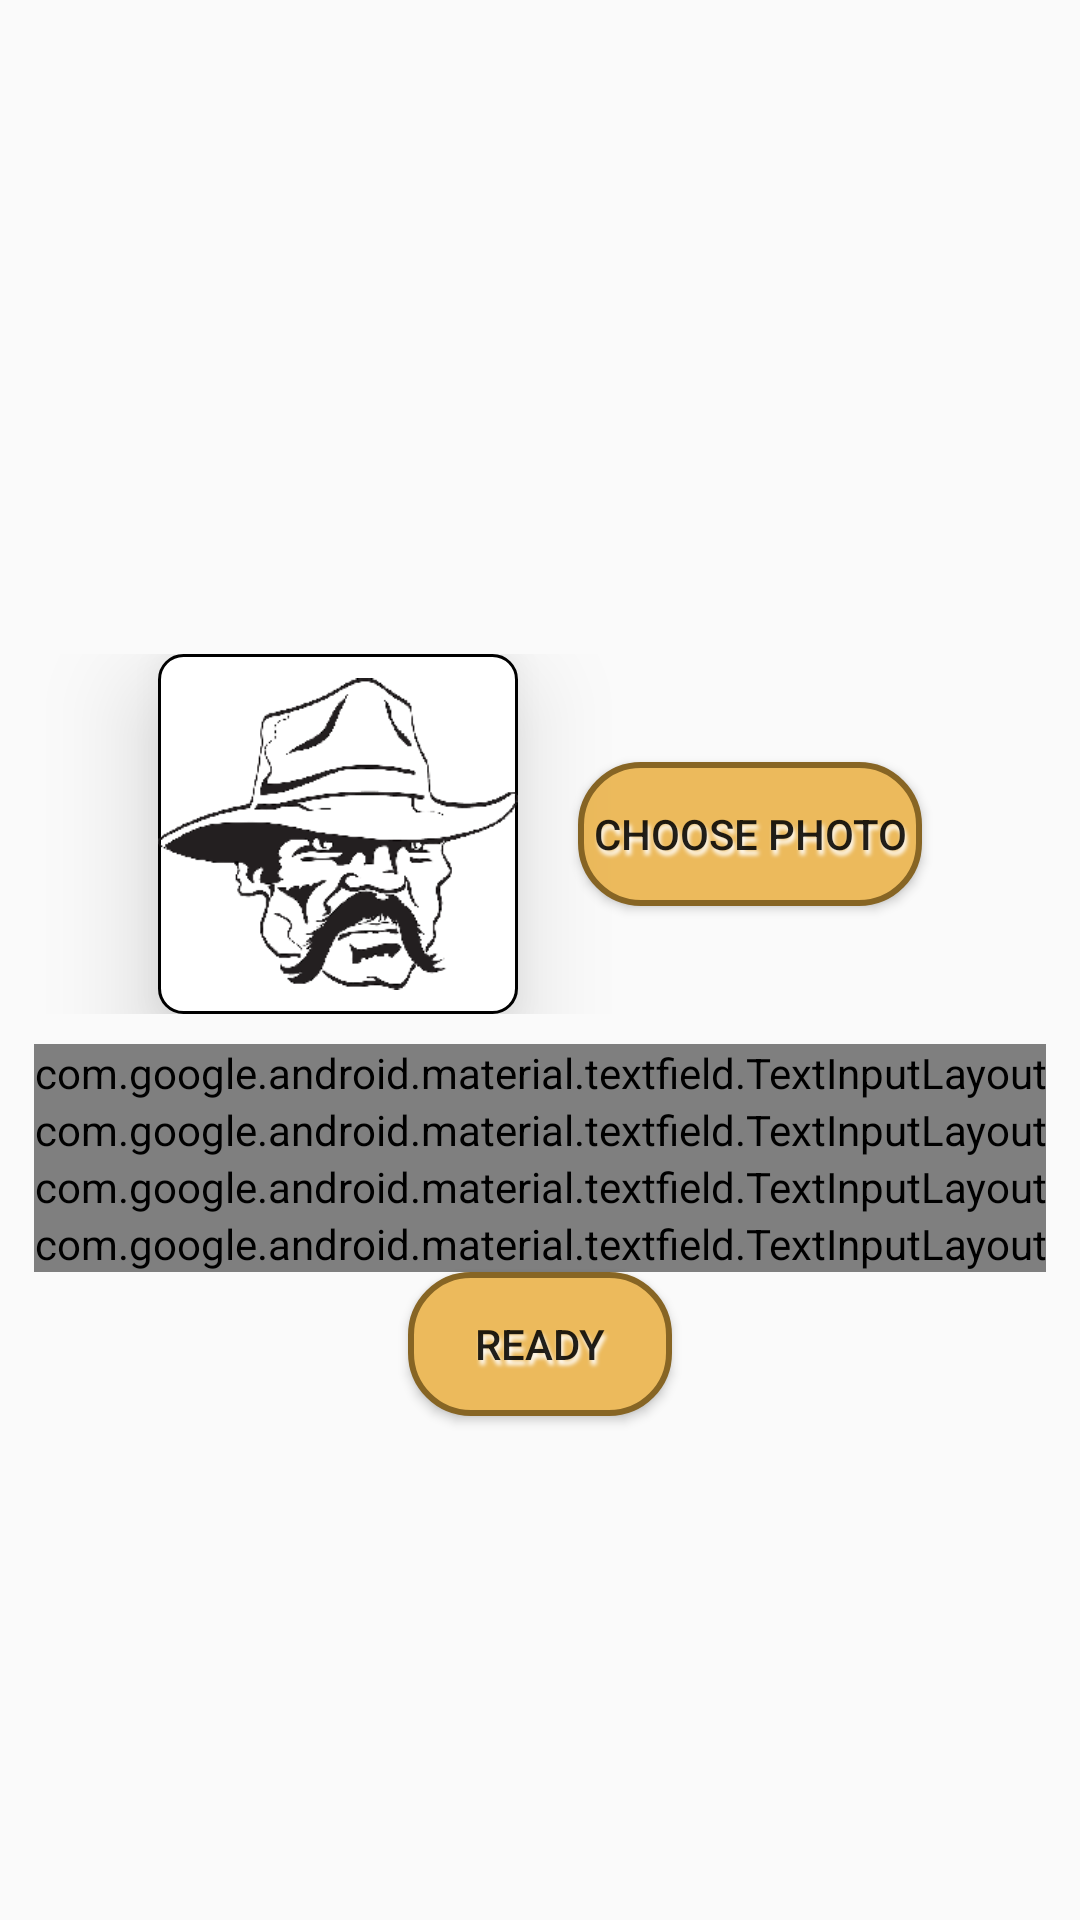

Produce the Android XML layout that renders to this screen, including the resource entries it uses.
<!-- AndroidManifest.xml: activity theme AppTheme.NoActionBar -->
<!-- res/layout/fragment_sign_up.xml -->
<?xml version="1.0" encoding="utf-8"?>
<android.support.constraint.ConstraintLayout
    xmlns:android="http://schemas.android.com/apk/res/android"
    xmlns:app="http://schemas.android.com/apk/res-auto"
    xmlns:tools="http://schemas.android.com/tools"
    android:layout_width="match_parent"
    android:layout_height="match_parent"
    tools:context=".fragments.SignUpFragment"
    android:background="@drawable/sign_up">

    <ImageView
        android:id="@+id/logo"
        android:layout_width="wrap_content"
        android:layout_height="wrap_content"
        app:srcCompat="@drawable/logo"
        app:layout_constraintTop_toTopOf="parent"
        app:layout_constraintStart_toStartOf="parent"
        app:layout_constraintEnd_toEndOf="parent"
        android:padding="@dimen/login_logo_padding"
        android:alpha="0.2"/>


    <LinearLayout
        android:layout_width="match_parent"
        android:layout_height="match_parent"
        android:orientation="vertical"
        android:gravity="center"
        android:layout_marginTop="50dp">

        <LinearLayout
            android:layout_width="match_parent"
            android:layout_height="wrap_content"
            android:orientation="horizontal"
            android:gravity="center">

            <ImageView
                android:id="@+id/signUpUserImage"
                android:background="@drawable/image_backgroud_rectangle"
                android:layout_width="120dp"
                android:layout_height="120dp"
                android:elevation="20dp"
                app:layout_constraintTop_toTopOf="parent"
                android:src="@drawable/cowboy"
                />

            <Button
                android:id="@+id/signUpPhotoUpload"
                android:layout_width="wrap_content"
                android:layout_height="wrap_content"
                android:layout_marginStart="20dp"
                android:shadowColor="#FFFFFF"
                android:shadowDx="2"
                android:shadowDy="5"
                android:shadowRadius="3"
                android:paddingStart="5dp"
                android:paddingEnd="5dp"
                android:text="Choose Photo"
                android:background="@drawable/login_button_selector"
                />
        </LinearLayout>



        <android.support.design.widget.TextInputLayout
            android:id="@+id/emailSignUp"
            android:layout_width="wrap_content"
            android:layout_height="wrap_content"
            app:layout_constraintEnd_toEndOf="parent"
            app:layout_constraintStart_toStartOf="parent"
            app:layout_constraintTop_toTopOf="parent"
            android:layout_marginStart="8dp"
            android:layout_marginTop="10dp"
            android:layout_marginEnd="8dp"
            app:errorEnabled="true"
            android:focusable="true"
            style="@style/LoginTextInputLayoutStyle"
            >

            <android.support.design.widget.TextInputEditText
                android:id="@+id/userEmailField"
                android:layout_width="wrap_content"
                android:layout_height="wrap_content"
                android:ems="10"
                android:hint="@string/email"
                android:importantForAutofill="no"
                android:inputType="textEmailAddress"
                android:focusable="true"
                android:background="@drawable/edit_text_round"
                android:paddingStart="10dp"
                />

        </android.support.design.widget.TextInputLayout>

        <android.support.design.widget.TextInputLayout
            android:id="@+id/passwordSignUp"
            android:layout_width="wrap_content"
            android:layout_height="wrap_content"
            app:layout_constraintEnd_toEndOf="parent"
            app:layout_constraintStart_toStartOf="parent"
            app:layout_constraintTop_toBottomOf="@id/emailSignUp"
            android:layout_marginStart="8dp"
            android:layout_marginEnd="8dp"
            app:errorEnabled="true"
            android:focusable="true"
            style="@style/LoginTextInputLayoutStyle"
            app:passwordToggleEnabled="true"
            >

            <android.support.design.widget.TextInputEditText
                android:id="@+id/userPasswordField"
                android:layout_width="wrap_content"
                android:layout_height="wrap_content"
                android:ems="10"
                android:hint="@string/password"
                android:importantForAutofill="no"
                android:inputType="textPassword"
                android:background="@drawable/edit_text_round"
                android:focusable="true"
                android:paddingStart="10dp"
                />

        </android.support.design.widget.TextInputLayout>


        <android.support.design.widget.TextInputLayout
            android:id="@+id/userNameSignUp"
            android:layout_width="wrap_content"
            android:layout_height="wrap_content"
            app:layout_constraintTop_toBottomOf="@id/passwordSignUp"
            app:layout_constraintStart_toStartOf="@id/emailSignUp"
            app:errorEnabled="true"
            android:focusable="true"
            style="@style/LoginTextInputLayoutStyle"
            >

            <android.support.design.widget.TextInputEditText
                android:id="@+id/userNameField"
                android:layout_width="wrap_content"
                android:layout_height="wrap_content"
                android:ems="10"
                android:hint="@string/username"
                android:importantForAutofill="no"
                android:inputType="textPersonName"
                android:background="@drawable/edit_text_round"
                android:focusable="true"
                android:paddingStart="10dp"
                />

        </android.support.design.widget.TextInputLayout>

        <android.support.design.widget.TextInputLayout
            android:id="@+id/fullnameSignUp"
            android:layout_width="wrap_content"
            android:layout_height="wrap_content"
            app:layout_constraintTop_toBottomOf="@id/userNameSignUp"
            app:layout_constraintStart_toStartOf="@id/emailSignUp"
            app:errorEnabled="true"
            style="@style/LoginTextInputLayoutStyle"
            >

            <android.support.design.widget.TextInputEditText
                android:layout_width="wrap_content"
                android:layout_height="50dp"
                android:ems="10"
                android:hint="@string/name"
                android:importantForAutofill="no"
                android:inputType="textPersonName"
                android:background="@drawable/edit_text_round"
                android:paddingStart="10dp"
                />

        </android.support.design.widget.TextInputLayout>



        <Button
            android:id="@+id/finishSignUp"
            android:layout_width="wrap_content"
            android:layout_height="wrap_content"
            android:text="@string/ready"
            app:layout_constraintHorizontal_bias="0.5"
            app:layout_constraintStart_toStartOf="parent"
            app:layout_constraintEnd_toEndOf="parent"
            app:layout_constraintTop_toBottomOf="@+id/fullnameSignUp"
            android:shadowColor="#FFFFFF"
            android:shadowDx="2"
            android:shadowDy="5"
            android:shadowRadius="3"
            android:background="@drawable/login_button_selector"/>
    </LinearLayout>


</android.support.constraint.ConstraintLayout>
<!-- resources referenced by this layout -->
<resources>
  <dimen name="login_logo_padding">30dp</dimen>
  <!-- drawable cowboy: png bitmap (drawable-v24, 13962 bytes) -->
  <!-- drawable edit_text_round (drawable) -->
  <?xml version="1.0" encoding="utf-8"?>
  <shape xmlns:android="http://schemas.android.com/apk/res/android"
      android:shape="rectangle">
      <solid android:color="@color/greenMixBlueDarker"/>
      <corners android:radius="20dp"/>
  </shape>
  <!-- drawable image_backgroud_rectangle (drawable) -->
  <?xml version="1.0" encoding="utf-8"?>
  <shape xmlns:android="http://schemas.android.com/apk/res/android"
      android:shape="rectangle">
      <stroke android:width="1dp"/>
      <solid android:color="@color/white"/>
      <corners android:radius="8dp"/>
  </shape>
  <!-- drawable login_button_selector (drawable) -->
  <?xml version="1.0" encoding="utf-8"?>
  <selector xmlns:android="http://schemas.android.com/apk/res/android">
      <item android:drawable="@drawable/login_button_round_pressed" android:state_pressed="true"/>
      <item android:drawable="@drawable/login_button_round_pressed" android:state_focused="true"/>
      <item android:drawable="@drawable/login_button_round" android:state_pressed="false"/>
      <item android:drawable="@drawable/login_button_round" android:state_focused="false"/>
  
  </selector>
  <!-- drawable logo: png bitmap (drawable-v24, 27300 bytes) -->
  <string name="email">email*</string>
  <string name="name">name</string>
  <string name="password">password*</string>
  <string name="ready">Ready</string>
  <string name="username">username *</string>
  <style name="LoginTextInputLayoutStyle" parent="Widget.MaterialComponents.TextInputLayout.OutlinedBox.Dense">
          <item name="android:shape"> rectangle</item>
          <item name="boxBackgroundColor"> @color/greenMixBlueDarker</item>
          <item name="boxCornerRadiusBottomStart"> 20dp</item>
          <item name="boxCornerRadiusBottomEnd"> 20dp</item>
          <item name="boxCornerRadiusTopStart"> 20dp</item>
          <item name="boxCornerRadiusTopEnd"> 20dp</item>
      </style>
  <style name="AppTheme.NoActionBar">
          <item name="windowActionBar">false</item>
          <item name="windowNoTitle">true</item>
      </style>
  <color name="greenMixBlueDarker"> #76968d</color>
  <color name="white"> #ffffff</color>
  <!-- drawable login_button_round_pressed (drawable) -->
  <?xml version="1.0" encoding="utf-8"?>
  <shape xmlns:android="http://schemas.android.com/apk/res/android"
      android:shape="rectangle">
      <solid android:color="@color/darkYellowDarker"/>
      <corners android:radius="20dp"/>
      <stroke android:width="2dp"
          android:color="@color/yellowMixBrown"/>
  </shape>
  <!-- drawable login_button_round (drawable) -->
  <?xml version="1.0" encoding="utf-8"?>
  <shape xmlns:android="http://schemas.android.com/apk/res/android"
      android:shape="rectangle">
      <solid android:color="@color/darkYellow"/>
      <corners android:radius="20dp"/>
      <stroke android:width="2dp"
          android:color="@color/yellowMixBrown"/>
  </shape>
  <color name="yellowMixBrown"> #876524</color>
  <color name="darkYellow"> #ecba5c</color>
</resources>
